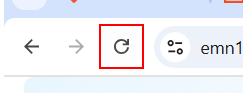
Task: Robotic Enterprise Framework
Workflow: SHA1_ProcessHash

Step 1: click on the push button 'Recarregar' in window 'SHA1 - Online Tools - Google Chrome' (chrome.exe)
